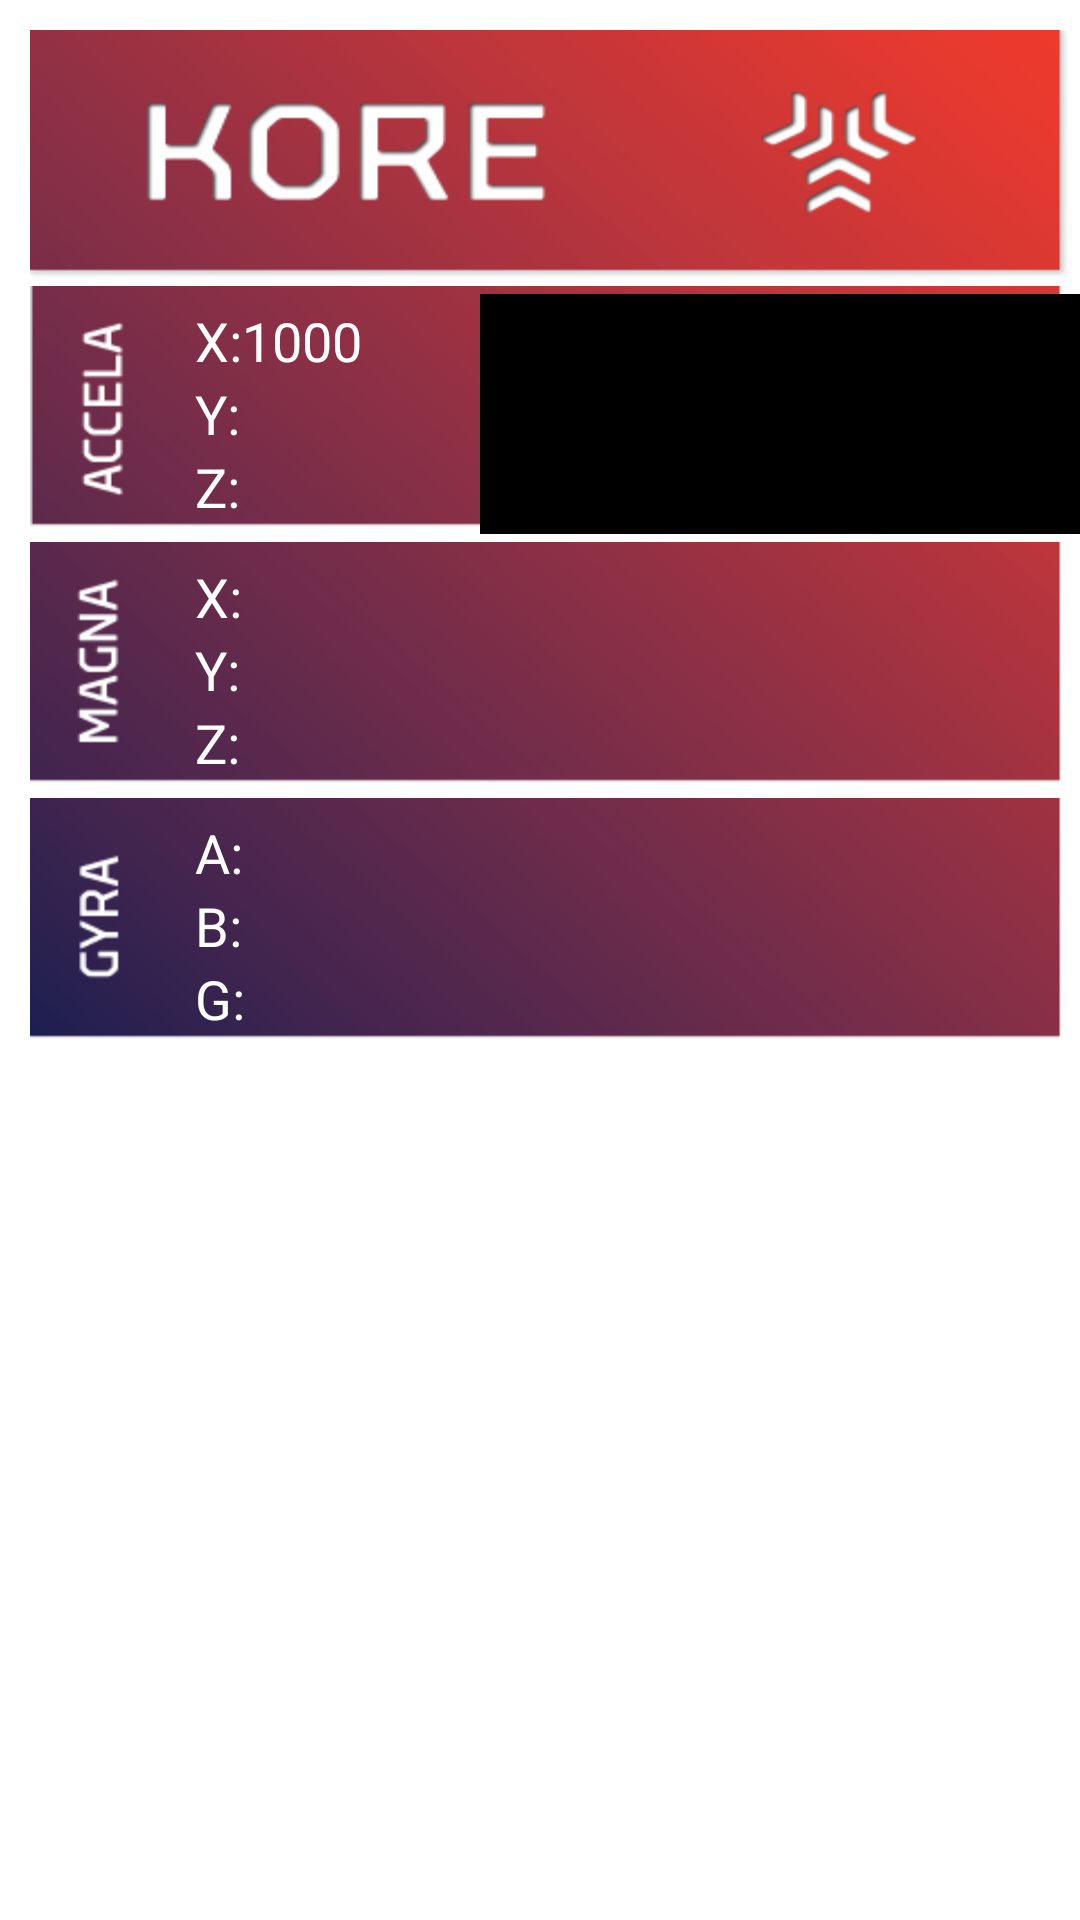

Here is an Android app screen rendered from its layout file. Give the layout XML and the strings, colors and styles it references.
<!-- AndroidManifest.xml: application theme android:Theme.Light.NoTitleBar -->
<!-- res/layout/kore2.xml -->
<?xml version="1.0" encoding="utf-8"?>

    <ScrollView xmlns:android="http://schemas.android.com/apk/res/android"
        android:layout_width="fill_parent"
        android:layout_height="fill_parent" >

        <LinearLayout
            android:id="@+id/linearLayout2"
            android:layout_width="match_parent"
            android:layout_height="fill_parent"
            android:orientation="vertical">

            <ImageButton
                android:id="@+id/koreHeader"
                android:layout_width="fill_parent"
                android:layout_height="wrap_content"
                android:adjustViewBounds="true" android:background="@drawable/kore_header" android:layout_marginTop="10dp" style="@style/layout_item_section"/>

            <RelativeLayout
                android:id="@+id/accela"
                android:layout_width="fill_parent"
                android:layout_height="wrap_content"
                android:adjustViewBounds="true" >

                <ImageView
                    android:id="@+id/imageView2"
                    style="@style/layout_item_section"
                    android:layout_width="fill_parent"
                    android:layout_height="wrap_content"
                    android:adjustViewBounds="true"
                    android:background="@drawable/kore_first_bar" />

                <LinearLayout                   
                    android:layout_width="wrap_content"
                    android:layout_height="fill_parent"
                    android:layout_alignLeft="@+id/imageView2"
                    android:layout_centerVertical="true"
                    android:layout_marginLeft="55dp"
                    android:orientation="vertical" >

                    <TextView
                        android:id="@+id/accelaX"
                        android:layout_width="wrap_content"
                        android:layout_height="0dp"
                        android:layout_weight="1"
                        android:text="X:1000"
                        android:textAppearance="?android:attr/textAppearanceMedium" android:textColor="@android:color/white"/>

                    <TextView
                        android:id="@+id/accelaY"
                        android:layout_width="wrap_content"
                        android:layout_height="0dp"
                        android:layout_weight="1"
                        android:text="Y:"
                        android:textAppearance="?android:attr/textAppearanceMedium" android:textColor="@android:color/white"/>

                    <TextView
                        android:id="@+id/accelaZ"
                        android:layout_width="wrap_content"
                        android:layout_height="0dp"
                        android:layout_weight="1"
                        android:text="Z:"
                        android:textAppearance="?android:attr/textAppearanceMedium" android:textColor="@android:color/white"/>
                </LinearLayout>
                
                <LinearLayout
                    android:id="@+id/chart1"
                    android:layout_width="200dp"
                    android:layout_height="80dp"
                    android:layout_alignParentRight="true"
                    android:layout_centerVertical="true" android:background='#000'/>

            </RelativeLayout>

            <RelativeLayout
                android:id="@+id/magna"
                android:layout_width="fill_parent"
                android:layout_height="wrap_content"
                android:adjustViewBounds="true" >

                <ImageView
                    android:id="@+id/imageView3"
                    style="@style/layout_item_section"
                    android:layout_width="fill_parent"
                    android:layout_height="wrap_content"
                    android:adjustViewBounds="true"
                    android:background="@drawable/kore_second_bar" />

                
                <LinearLayout                   
                    android:layout_width="wrap_content"
                    android:layout_height="fill_parent"
                    android:layout_alignLeft="@+id/imageView3"
                    android:layout_centerVertical="true"
                    android:layout_marginLeft="55dp"
                    android:orientation="vertical" >

                    <TextView
                        android:id="@+id/magnaX"
                        android:layout_width="wrap_content"
                        android:layout_height="0dp"
                        android:layout_weight="1"
                        android:text="X:"
                        android:textAppearance="?android:attr/textAppearanceMedium" android:textColor="@android:color/white"/>

                    <TextView
                        android:id="@+id/magnaY"
                        android:layout_width="wrap_content"
                        android:layout_height="0dp"
                        android:layout_weight="1"
                        android:text="Y:"
                        android:textAppearance="?android:attr/textAppearanceMedium" android:textColor="@android:color/white"/>

                    <TextView
                        android:id="@+id/magnaZ"
                        android:layout_width="wrap_content"
                        android:layout_height="0dp"
                        android:layout_weight="1"
                        android:text="Z:"
                        android:textAppearance="?android:attr/textAppearanceMedium" android:textColor="@android:color/white"/>
                </LinearLayout>

                <FrameLayout
                    android:id="@+id/frameLayout1"
                    android:layout_width="wrap_content"
                    android:layout_height="wrap_content"
                    android:layout_centerHorizontal="true"
                    android:layout_centerVertical="true" android:visibility="gone">
                </FrameLayout>

                <TextView
                    android:id="@+id/magnaMagnitude"
                    android:layout_width="wrap_content"
                    android:layout_height="wrap_content"
                    android:layout_toRightOf="@+id/frameLayout1"
                    android:text="Magnitude:"
                    android:textAppearance="?android:attr/textAppearanceMedium"
                    android:textColor="@android:color/white" android:layout_centerVertical="true" android:visibility="gone"/>

                <LinearLayout
                    android:id="@+id/chart2"
                    android:layout_width="200dp"
                    android:layout_height="80dp"
                    android:layout_alignParentRight="true"
                    android:layout_centerVertical="true"/>
                
            </RelativeLayout>
            
            <RelativeLayout
                android:id="@+id/gyra"
                android:layout_width="fill_parent"
                android:layout_height="wrap_content"
                android:adjustViewBounds="true" >

                <ImageView
                    android:id="@+id/imageView5"
                    style="@style/layout_item_section"
                    android:layout_width="fill_parent"
                    android:layout_height="wrap_content"
                    android:layout_alignLeft="@+id/imageView4"
                    android:adjustViewBounds="true"
                    android:background="@drawable/kore_third_bar" />

                <LinearLayout
                    android:layout_width="wrap_content"
                    android:layout_height="fill_parent"
                    android:layout_alignLeft="@+id/imageView5"
                    android:layout_centerVertical="true"
                    android:layout_marginLeft="55dp"
                    android:orientation="vertical" >

                    <TextView
                        android:id="@+id/gyraA"
                        android:layout_width="wrap_content"
                        android:layout_height="0dp"
                        android:layout_weight="1"
                        android:text="A:"
                        android:textAppearance="?android:attr/textAppearanceMedium" android:textColor="@android:color/white"/>

                    <TextView
                        android:id="@+id/gyraB"
                        android:layout_width="wrap_content"
                        android:layout_height="0dp"
                        android:layout_weight="1"
                        android:text="B:"
                        android:textAppearance="?android:attr/textAppearanceMedium" android:textColor="@android:color/white"/>

                    <TextView
                        android:id="@+id/gyraG"
                        android:layout_width="wrap_content"
                        android:layout_height="0dp"
                        android:layout_weight="1"
                        android:text="G:"
                        android:textAppearance="?android:attr/textAppearanceMedium" android:textColor="@android:color/white"/>
                </LinearLayout>
                
                <LinearLayout
                    android:id="@+id/chart3"
                    android:layout_width="200dp"
                    android:layout_height="80dp"
                    android:layout_alignParentRight="true"
                    android:layout_centerVertical="true"/>
                
            </RelativeLayout>

        </LinearLayout>
    </ScrollView>
<!-- resources referenced by this layout -->
<resources>
  <!-- drawable kore_first_bar: png bitmap (drawable-hdpi, 7614 bytes) -->
  <!-- drawable kore_header: png bitmap (drawable-hdpi, 11301 bytes) -->
  <!-- drawable kore_second_bar: png bitmap (drawable-hdpi, 7604 bytes) -->
  <!-- drawable kore_third_bar: png bitmap (drawable-hdpi, 6924 bytes) -->
  <style name="layout_item_section" parent="android:Widget.Button">
          <item name="android:adjustViewBounds">true</item>
          <item name="android:layout_marginLeft">10dp</item>
      </style>
</resources>
